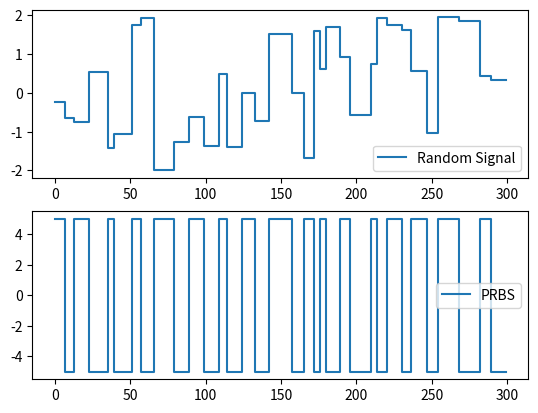

Here is the Python script that generated this plot:
# -*- coding: utf-8 -*-
"""
Created on Sun May  9 00:42:25 2021

[redacted]
"""

import numpy as np
import matplotlib.pyplot as plt

nstep = 300

# random signal generation

a_range = [-2,2]
a = np.random.rand(nstep) * (a_range[1]-a_range[0]) + a_range[0] # range for amplitude

b_range = [3, 15]
b = np.random.rand(nstep) *(b_range[1]-b_range[0]) + b_range[0] # range for frequency
b = np.round(b)
b = b.astype(int)

b[0] = 0

for i in range(1,np.size(b)):
    b[i] = b[i-1]+b[i]

# Random Signal
i=0
random_signal = np.zeros(nstep)
while b[i]<np.size(random_signal):
    k = b[i]
    random_signal[k:] = a[i]
    i=i+1

# PRBS
a = np.zeros(nstep)
j = 0
while j < nstep:
    a[j] = 5
    a[j+1] = -5
    j = j+2

i=0
prbs = np.zeros(nstep)
while b[i]<np.size(prbs):
    k = b[i]
    prbs[k:] = a[i]
    i=i+1

plt.figure(0) 
plt.subplot(2,1,1)
plt.plot(random_signal, drawstyle='steps',label='Random Signal')
plt.legend()
plt.subplot(2,1,2)
plt.plot(prbs, drawstyle='steps', label='PRBS')
plt.legend()
plt.show()